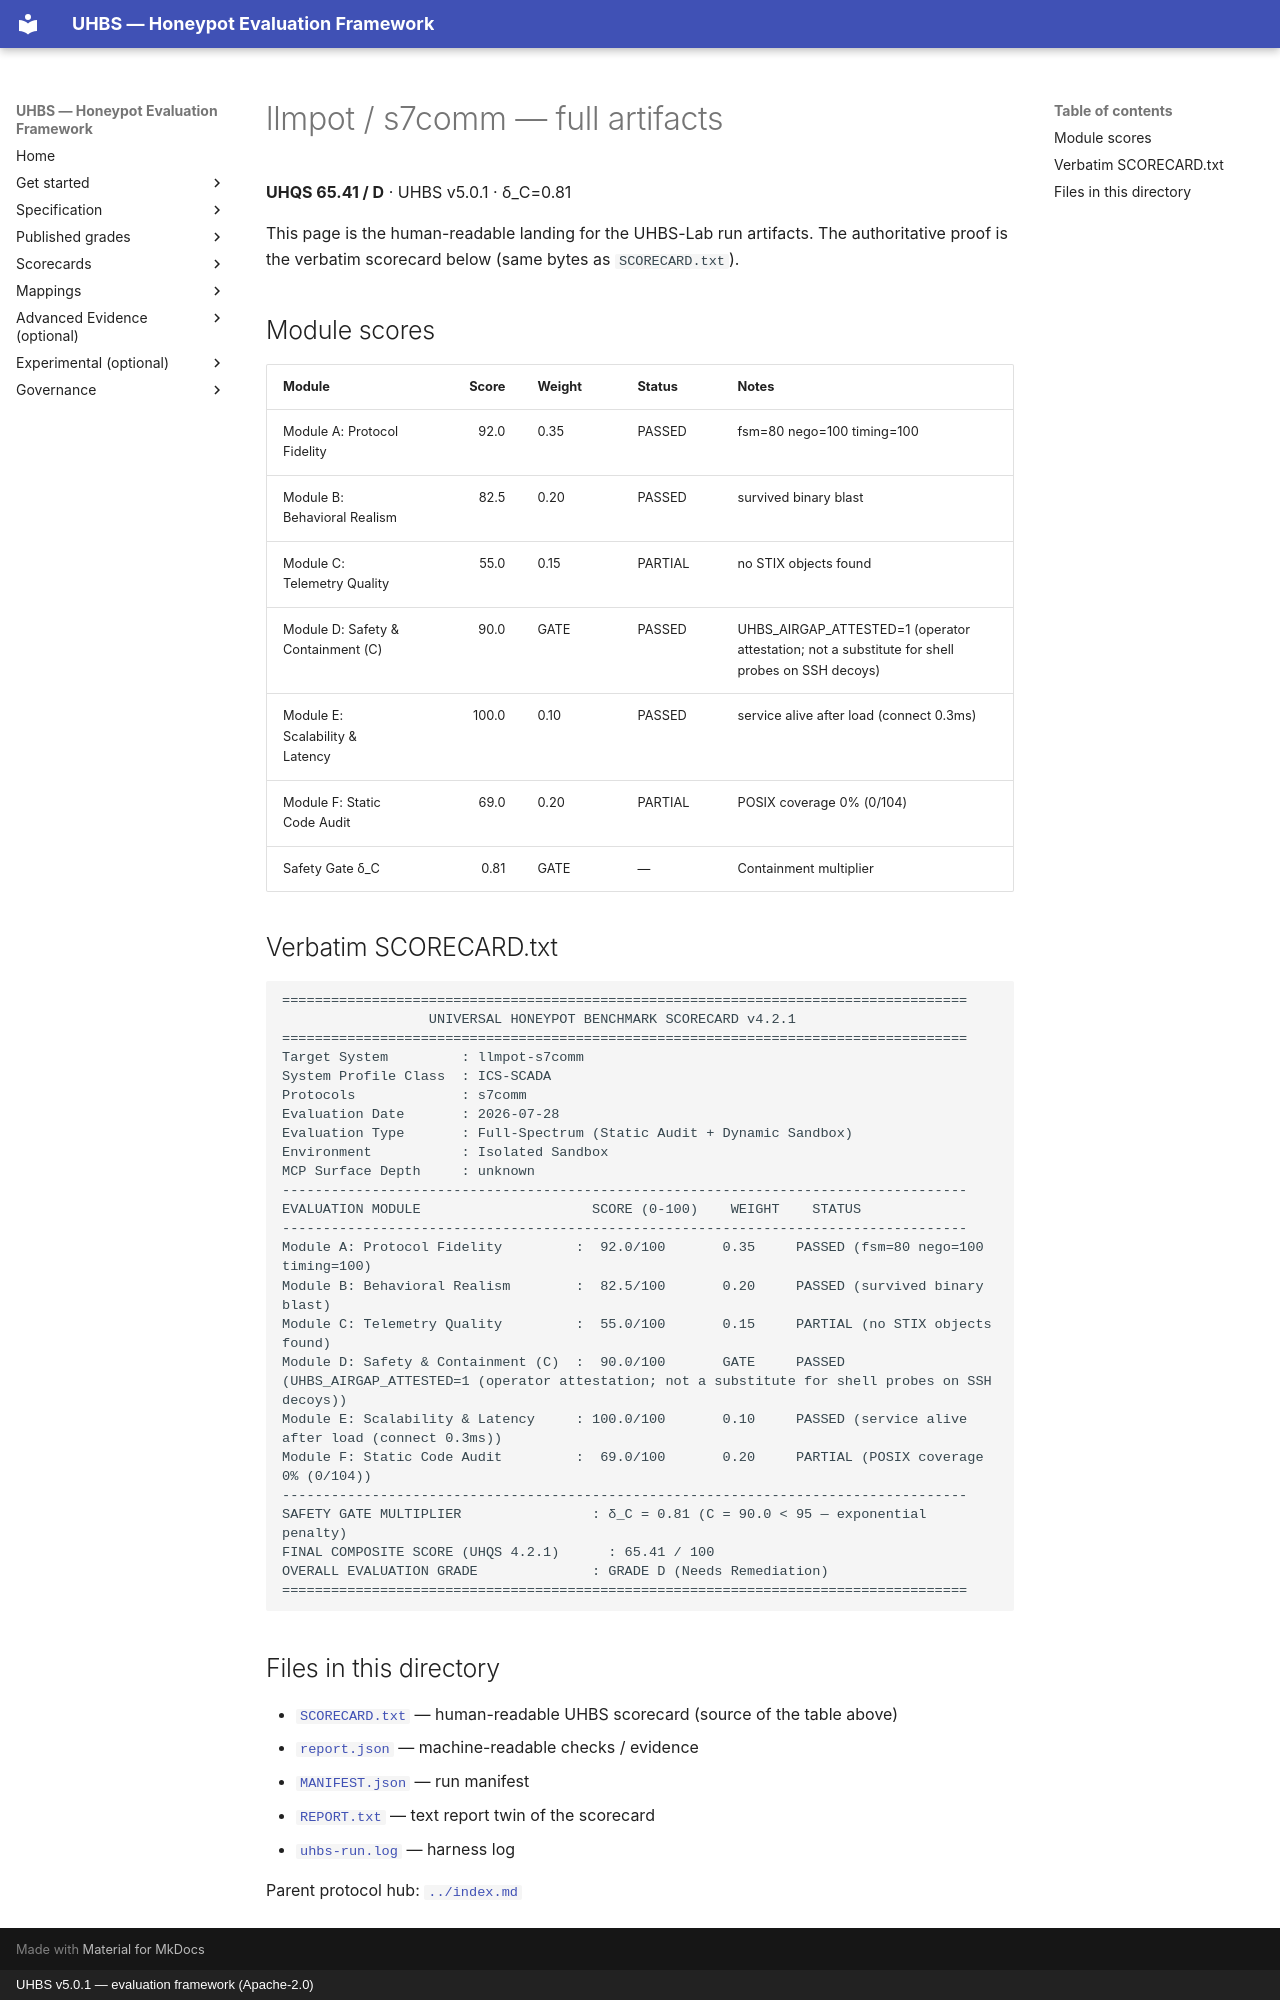

repository: uhbs/uhbs-standard · page: conformance/archive/v5.0.0/llmpot/s7comm/full/index.html · generator: mkdocs · copyright: UHBS v5.0.1 — evaluation framework (Apache-2.0)

# llmpot / s7comm — full artifacts

**UHQS 65.41 / D** · UHBS v5.0.1 · δ_C=0.81

This page is the human-readable landing for the UHBS-Lab run artifacts. The authoritative proof is the verbatim scorecard below (same bytes as `SCORECARD.txt`).

## Module scores

| Module | Score | Weight | Status | Notes |
| --- | ---: | --- | --- | --- |
| Module A: Protocol Fidelity | 92.0 | 0.35 | PASSED | fsm=80 nego=100 timing=100 |
| Module B: Behavioral Realism | 82.5 | 0.20 | PASSED | survived binary blast |
| Module C: Telemetry Quality | 55.0 | 0.15 | PARTIAL | no STIX objects found |
| Module D: Safety & Containment (C) | 90.0 | GATE | PASSED | UHBS_AIRGAP_ATTESTED=1 (operator attestation; not a substitute for shell probes on SSH decoys) |
| Module E: Scalability & Latency | 100.0 | 0.10 | PASSED | service alive after load (connect 0.3ms) |
| Module F: Static Code Audit | 69.0 | 0.20 | PARTIAL | POSIX coverage 0% (0/104) |
| Safety Gate δ_C | 0.81 | GATE | — | Containment multiplier |

## Verbatim SCORECARD.txt

```text
====================================================================================
                  UNIVERSAL HONEYPOT BENCHMARK SCORECARD v4.2.1
====================================================================================
Target System         : llmpot-s7comm
System Profile Class  : ICS-SCADA
Protocols             : s7comm
Evaluation Date       : 2026-07-28
Evaluation Type       : Full-Spectrum (Static Audit + Dynamic Sandbox)
Environment           : Isolated Sandbox
MCP Surface Depth     : unknown
------------------------------------------------------------------------------------
EVALUATION MODULE                     SCORE (0-100)    WEIGHT    STATUS
------------------------------------------------------------------------------------
Module A: Protocol Fidelity         :  92.0/100       0.35     PASSED (fsm=80 nego=100 timing=100)
Module B: Behavioral Realism        :  82.5/100       0.20     PASSED (survived binary blast)
Module C: Telemetry Quality         :  55.0/100       0.15     PARTIAL (no STIX objects found)
Module D: Safety & Containment (C)  :  90.0/100       GATE     PASSED (UHBS_AIRGAP_ATTESTED=1 (operator attestation; not a substitute for shell probes on SSH decoys))
Module E: Scalability & Latency     : 100.0/100       0.10     PASSED (service alive after load (connect 0.3ms))
Module F: Static Code Audit         :  69.0/100       0.20     PARTIAL (POSIX coverage 0% (0/104))
------------------------------------------------------------------------------------
SAFETY GATE MULTIPLIER                : δ_C = 0.81 (C = 90.0 < 95 — exponential penalty)
FINAL COMPOSITE SCORE (UHQS 4.2.1)      : 65.41 / 100
OVERALL EVALUATION GRADE              : GRADE D (Needs Remediation)
====================================================================================
```

## Files in this directory

- [`SCORECARD.txt`](SCORECARD.txt) — human-readable UHBS scorecard (source of the table above)
- [`report.json`](report.json) — machine-readable checks / evidence
- [`MANIFEST.json`](MANIFEST.json) — run manifest
- [`REPORT.txt`](REPORT.txt) — text report twin of the scorecard
- [`uhbs-run.log`](uhbs-run.log) — harness log

Parent protocol hub: [`../index.md`](../index.md)
